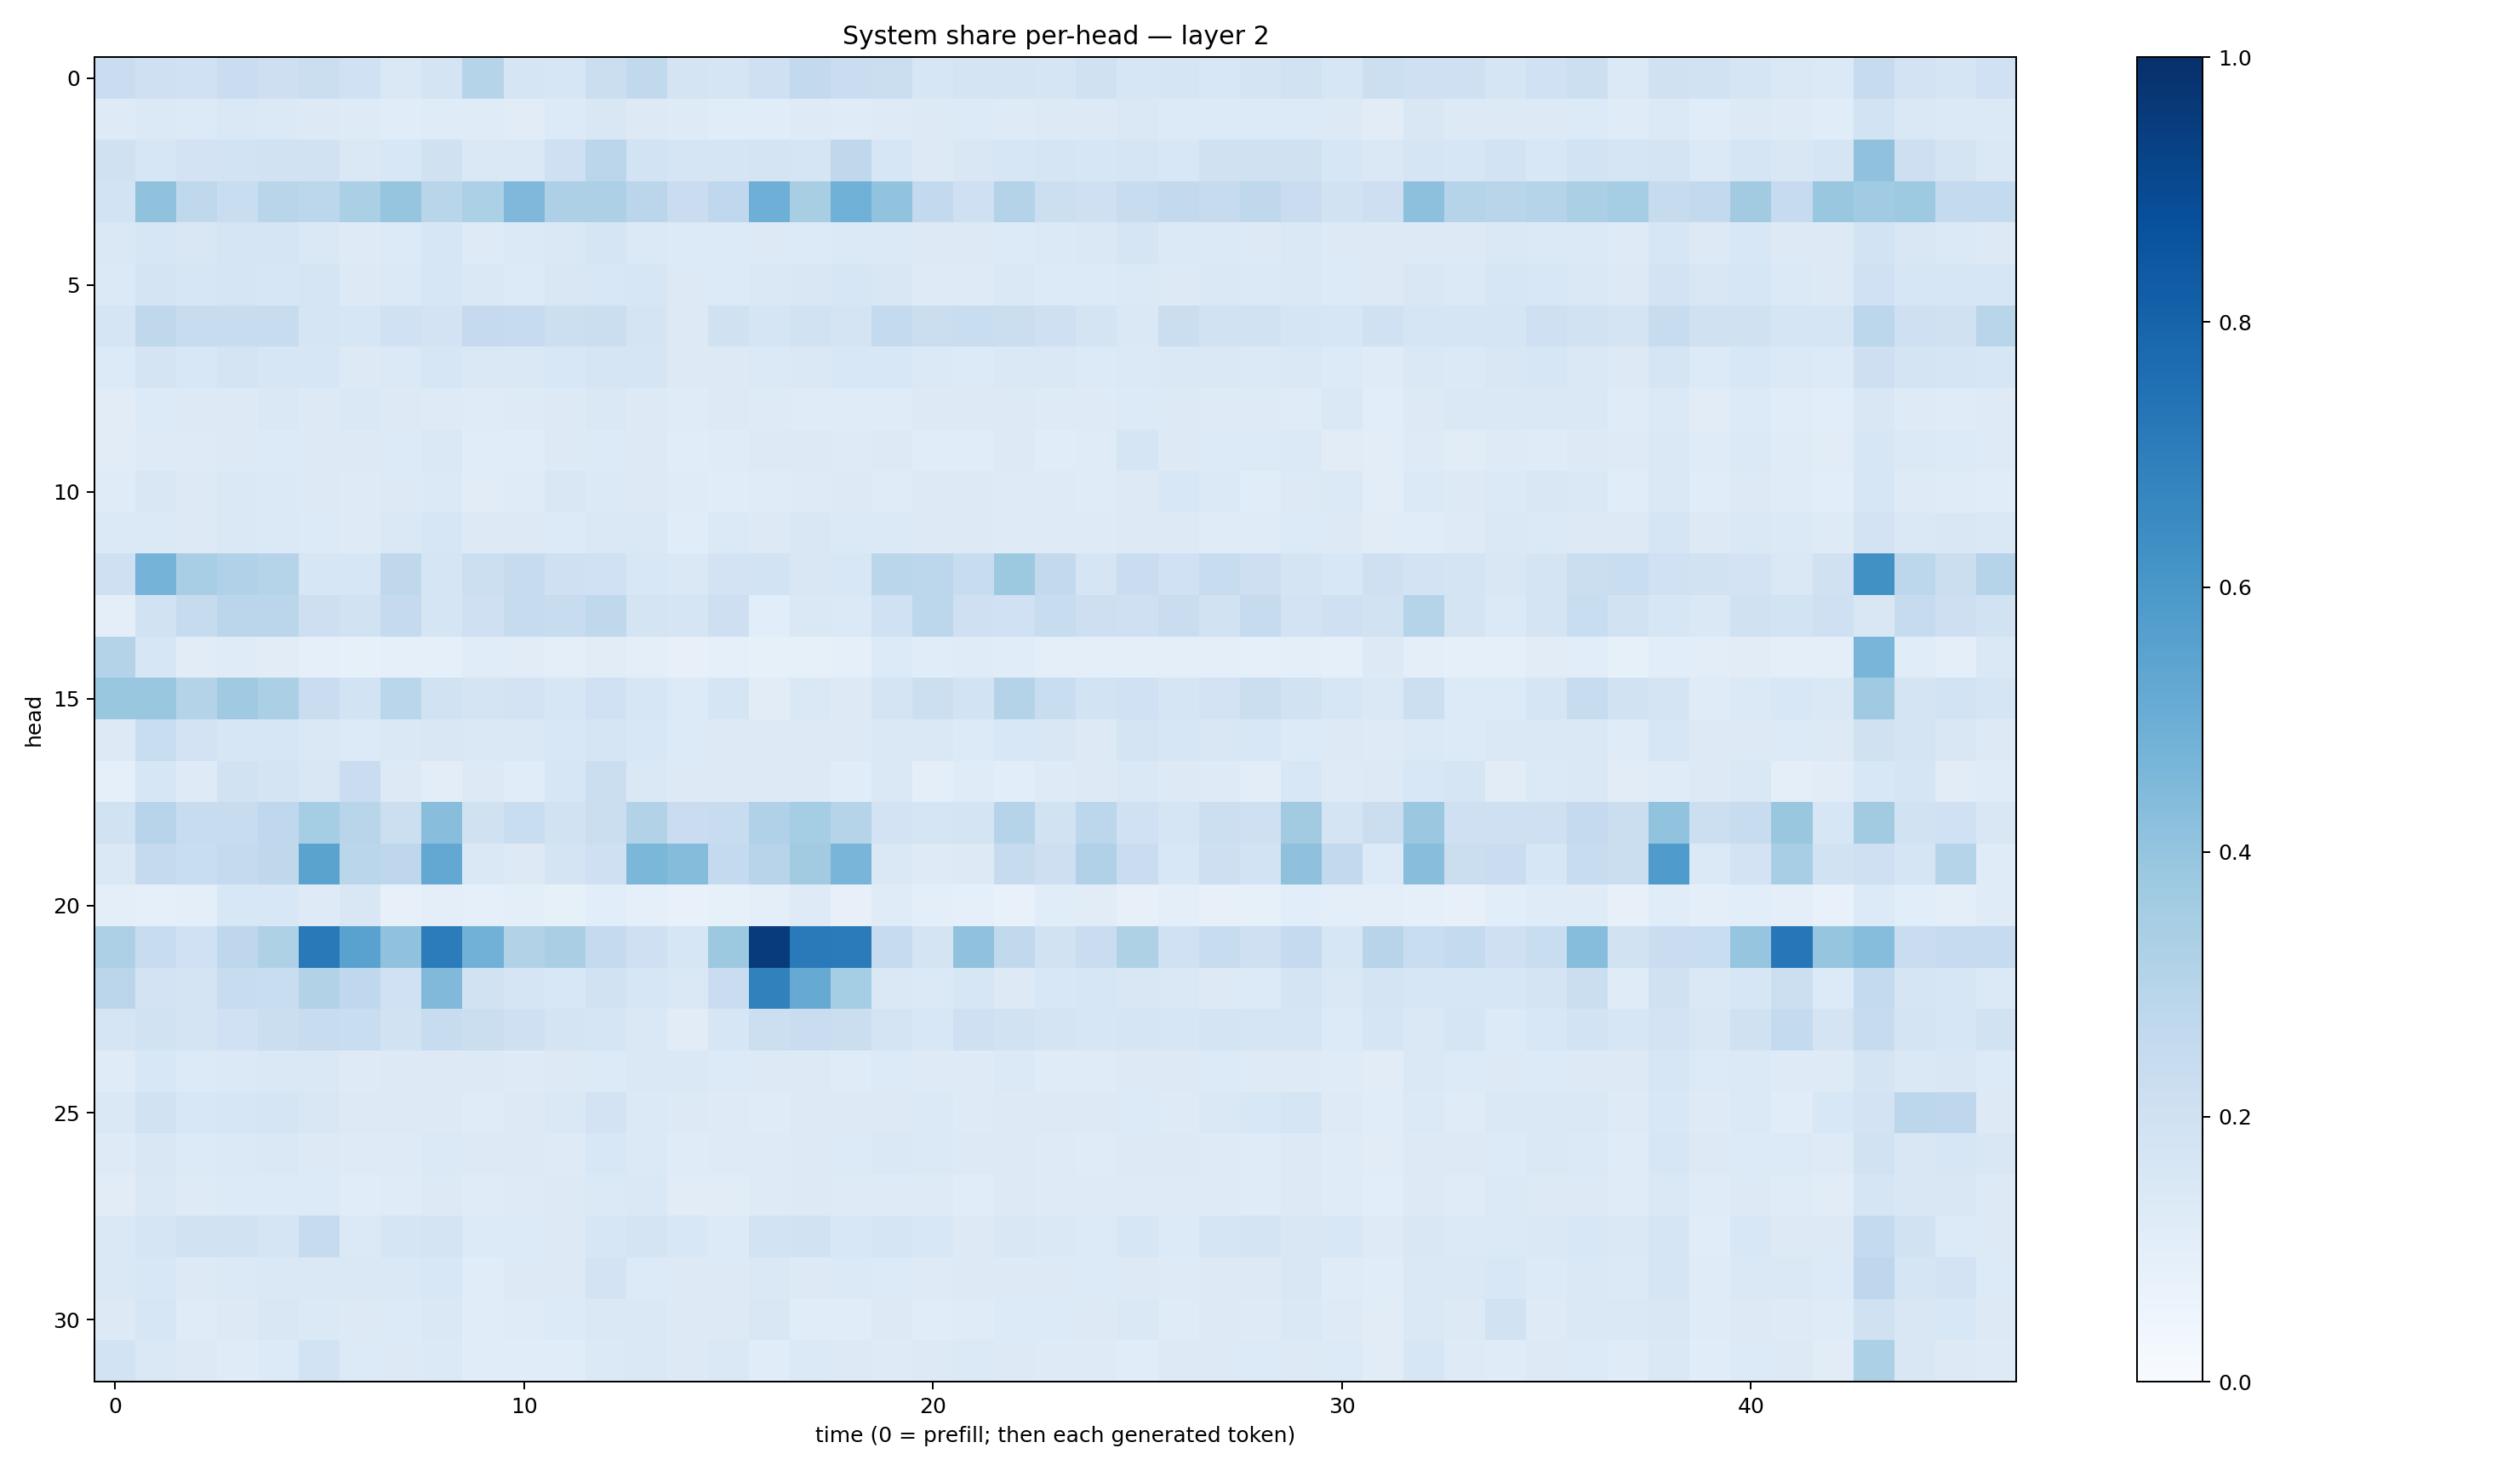

The file beside this chart, header and first rows:
0.22789699, 0.20910282, 0.19970861, 0.22845991, 0.21338433, 0.22119455, 0.200522, 0.14654355, 0.17967594, 0.2974843, 0.16621642, 0.16049835, 0.22404906, 0.26205924, 0.17388645, 0.16763295, 0.21003562, 0.2597547, 0.22829413, 0.22035658, 0.1636217, 0.17673081, 0.17378072, 0.16810057
0.1217, 0.1396, 0.1331, 0.1413, 0.138, 0.1306, 0.1228, 0.1169, 0.1199, 0.1197, 0.1129, 0.1361, 0.1512, 0.1305, 0.125, 0.1155, 0.1157, 0.1214, 0.1177, 0.1244, 0.1275, 0.1333, 0.1247, 0.1275
0.1957, 0.1587, 0.181, 0.1841, 0.1883, 0.1906, 0.1423, 0.1538, 0.1973, 0.146, 0.1428, 0.2048, 0.2829, 0.1853, 0.1687, 0.1641, 0.1749, 0.1691, 0.2722, 0.1599, 0.1307, 0.1496, 0.1582, 0.1666
0.1839, 0.4071, 0.2732, 0.2344, 0.2925, 0.2803, 0.3346, 0.3977, 0.2921, 0.3303, 0.453, 0.3258, 0.3266, 0.2838, 0.2266, 0.2693, 0.4943, 0.3407, 0.4857, 0.4028, 0.2594, 0.2052, 0.3047, 0.2187
0.1407, 0.1622, 0.151, 0.169, 0.1645, 0.1474, 0.1212, 0.1364, 0.157, 0.1218, 0.1369, 0.1458, 0.1675, 0.1404, 0.1333, 0.1334, 0.1312, 0.1334, 0.1385, 0.1384, 0.1291, 0.1312, 0.1331, 0.138
0.1389, 0.175, 0.1578, 0.1642, 0.1617, 0.169, 0.1322, 0.1397, 0.1607, 0.1409, 0.1356, 0.1503, 0.1544, 0.1585, 0.1253, 0.1336, 0.1412, 0.1494, 0.1612, 0.1486, 0.1231, 0.125, 0.1427, 0.1351
0.1668, 0.2722, 0.2408, 0.2363, 0.2406, 0.1671, 0.1598, 0.1997, 0.1821, 0.25, 0.2496, 0.2181, 0.2189, 0.1735, 0.1308, 0.1981, 0.1694, 0.1907, 0.1745, 0.2578, 0.2229, 0.2341, 0.2236, 0.2076
0.136, 0.1777, 0.155, 0.1735, 0.1604, 0.1638, 0.1314, 0.1401, 0.1581, 0.1465, 0.1469, 0.1536, 0.167, 0.1641, 0.1282, 0.1285, 0.138, 0.1465, 0.1542, 0.1559, 0.1402, 0.1337, 0.1447, 0.1412
0.1112, 0.1346, 0.1286, 0.129, 0.1423, 0.1299, 0.1449, 0.1324, 0.1225, 0.1182, 0.1246, 0.1256, 0.1475, 0.1305, 0.1197, 0.1255, 0.1227, 0.1193, 0.118, 0.1173, 0.1264, 0.128, 0.1251, 0.1214
0.1131, 0.1225, 0.122, 0.1285, 0.1343, 0.1305, 0.1259, 0.1329, 0.1439, 0.1166, 0.1158, 0.1317, 0.1362, 0.1303, 0.1148, 0.1199, 0.1258, 0.1301, 0.1227, 0.127, 0.1163, 0.1164, 0.1296, 0.1149
0.1181, 0.1521, 0.1279, 0.141, 0.1396, 0.1296, 0.1217, 0.1274, 0.138, 0.1101, 0.118, 0.1496, 0.1371, 0.1299, 0.1196, 0.117, 0.1207, 0.1224, 0.128, 0.1199, 0.127, 0.1254, 0.1247, 0.1212
0.1387, 0.1391, 0.1291, 0.1465, 0.1379, 0.1341, 0.1248, 0.1445, 0.158, 0.1309, 0.1277, 0.1344, 0.1443, 0.1412, 0.1161, 0.1385, 0.132, 0.151, 0.1372, 0.1376, 0.1304, 0.1251, 0.1241, 0.1225
0.2094, 0.4763, 0.3438, 0.3166, 0.3019, 0.1595, 0.1601, 0.2719, 0.17, 0.2174, 0.2452, 0.2057, 0.202, 0.1562, 0.1435, 0.182, 0.1858, 0.1494, 0.154, 0.2857, 0.2805, 0.2401, 0.3777, 0.2604
0.09746, 0.1877, 0.2427, 0.2832, 0.2838, 0.2125, 0.192, 0.25, 0.1704, 0.2046, 0.245, 0.2416, 0.2702, 0.1748, 0.1655, 0.2141, 0.1075, 0.1444, 0.1377, 0.1997, 0.2804, 0.2036, 0.2023, 0.2347
0.3062, 0.1619, 0.1104, 0.1179, 0.112, 0.08973, 0.08386, 0.08775, 0.09329, 0.1146, 0.1119, 0.1006, 0.1123, 0.09537, 0.08184, 0.08713, 0.08472, 0.08354, 0.08664, 0.1334, 0.117, 0.1206, 0.1156, 0.09822
0.3842, 0.3871, 0.3063, 0.3703, 0.335, 0.2304, 0.1854, 0.2886, 0.192, 0.1791, 0.1824, 0.1573, 0.2017, 0.1595, 0.1343, 0.1658, 0.112, 0.1445, 0.125, 0.1794, 0.2168, 0.187, 0.306, 0.2327
0.1268, 0.2324, 0.1804, 0.1602, 0.1619, 0.1429, 0.1336, 0.1448, 0.1517, 0.1451, 0.1426, 0.1542, 0.1663, 0.1545, 0.134, 0.1303, 0.1313, 0.1309, 0.1275, 0.144, 0.1436, 0.1339, 0.1562, 0.1507
0.09303, 0.1564, 0.1212, 0.1945, 0.1784, 0.1498, 0.2278, 0.1274, 0.1033, 0.1283, 0.1158, 0.1578, 0.2246, 0.1454, 0.129, 0.1296, 0.13, 0.125, 0.1148, 0.1428, 0.1015, 0.1174, 0.1057, 0.1214
0.1945, 0.2949, 0.2405, 0.2385, 0.2687, 0.3533, 0.2914, 0.2177, 0.4294, 0.1977, 0.2324, 0.1927, 0.2241, 0.3132, 0.2291, 0.2358, 0.3176, 0.354, 0.3041, 0.1836, 0.166, 0.1725, 0.3015, 0.194
0.1416, 0.252, 0.2329, 0.2509, 0.2716, 0.5473, 0.2863, 0.275, 0.5242, 0.143, 0.1285, 0.1783, 0.2076, 0.4603, 0.4359, 0.2578, 0.2939, 0.363, 0.4683, 0.1458, 0.1216, 0.1313, 0.2427, 0.213
0.09911, 0.08861, 0.09419, 0.1557, 0.1548, 0.1243, 0.1501, 0.07962, 0.09846, 0.09133, 0.09614, 0.0839, 0.1083, 0.09355, 0.07682, 0.08407, 0.09386, 0.1216, 0.08, 0.1209, 0.09889, 0.09277, 0.07654, 0.1157
0.3251, 0.2357, 0.2017, 0.276, 0.3231, 0.7162, 0.5516, 0.407, 0.7033, 0.4833, 0.3147, 0.3366, 0.2526, 0.2088, 0.1639, 0.3778, 0.9558, 0.7113, 0.7093, 0.2472, 0.1784, 0.4099, 0.262, 0.1938
0.2835, 0.1798, 0.1773, 0.2381, 0.2305, 0.3143, 0.2693, 0.2021, 0.4488, 0.1926, 0.1703, 0.1559, 0.1937, 0.1608, 0.1476, 0.2287, 0.6836, 0.5147, 0.352, 0.1462, 0.137, 0.1602, 0.1283, 0.1539
0.1686, 0.1939, 0.1744, 0.2031, 0.2208, 0.2399, 0.2307, 0.1893, 0.2389, 0.2215, 0.2108, 0.177, 0.166, 0.1466, 0.1132, 0.1566, 0.217, 0.2296, 0.2221, 0.1761, 0.153, 0.2088, 0.1884, 0.1794
0.121, 0.1535, 0.1355, 0.1389, 0.1427, 0.1411, 0.1224, 0.1296, 0.1294, 0.1305, 0.1244, 0.1322, 0.1335, 0.1455, 0.148, 0.134, 0.1253, 0.1288, 0.119, 0.1347, 0.1226, 0.1223, 0.1389, 0.1186
0.144, 0.1936, 0.1562, 0.159, 0.1643, 0.1505, 0.1324, 0.1318, 0.1314, 0.1192, 0.1301, 0.1428, 0.1824, 0.1391, 0.1254, 0.1225, 0.1206, 0.1286, 0.1304, 0.1313, 0.1374, 0.1249, 0.1307, 0.1327
0.1231, 0.1505, 0.1334, 0.1378, 0.1419, 0.1326, 0.1238, 0.1212, 0.139, 0.1274, 0.1292, 0.1225, 0.1546, 0.1383, 0.1189, 0.1217, 0.1245, 0.126, 0.1363, 0.1421, 0.1392, 0.131, 0.1318, 0.123
0.1119, 0.1421, 0.1244, 0.1349, 0.1366, 0.1343, 0.116, 0.1183, 0.1295, 0.118, 0.1217, 0.1255, 0.1376, 0.1426, 0.1109, 0.1128, 0.122, 0.1296, 0.1242, 0.1243, 0.1212, 0.1154, 0.1281, 0.1238
0.1429, 0.1692, 0.1886, 0.1926, 0.1716, 0.2456, 0.1405, 0.1713, 0.1773, 0.1353, 0.1361, 0.1326, 0.1602, 0.1733, 0.1559, 0.1366, 0.1871, 0.1893, 0.1547, 0.1701, 0.1524, 0.1254, 0.1522, 0.1421
0.1443, 0.1544, 0.1288, 0.1378, 0.1465, 0.1417, 0.1407, 0.1448, 0.1557, 0.1145, 0.1283, 0.1312, 0.1833, 0.1361, 0.1266, 0.1307, 0.1468, 0.131, 0.1396, 0.1359, 0.1212, 0.1308, 0.1285, 0.1279
0.1297, 0.1571, 0.1197, 0.1273, 0.1493, 0.1382, 0.1308, 0.135, 0.1445, 0.1137, 0.1195, 0.1336, 0.1454, 0.1408, 0.1323, 0.1265, 0.1485, 0.1155, 0.1154, 0.1296, 0.116, 0.1205, 0.1336, 0.133
0.1871, 0.1454, 0.1273, 0.1186, 0.1345, 0.1851, 0.1333, 0.1273, 0.1383, 0.1134, 0.1152, 0.1158, 0.1401, 0.1408, 0.1317, 0.1408, 0.116, 0.1375, 0.1278, 0.1222, 0.1275, 0.1387, 0.1264, 0.1223
